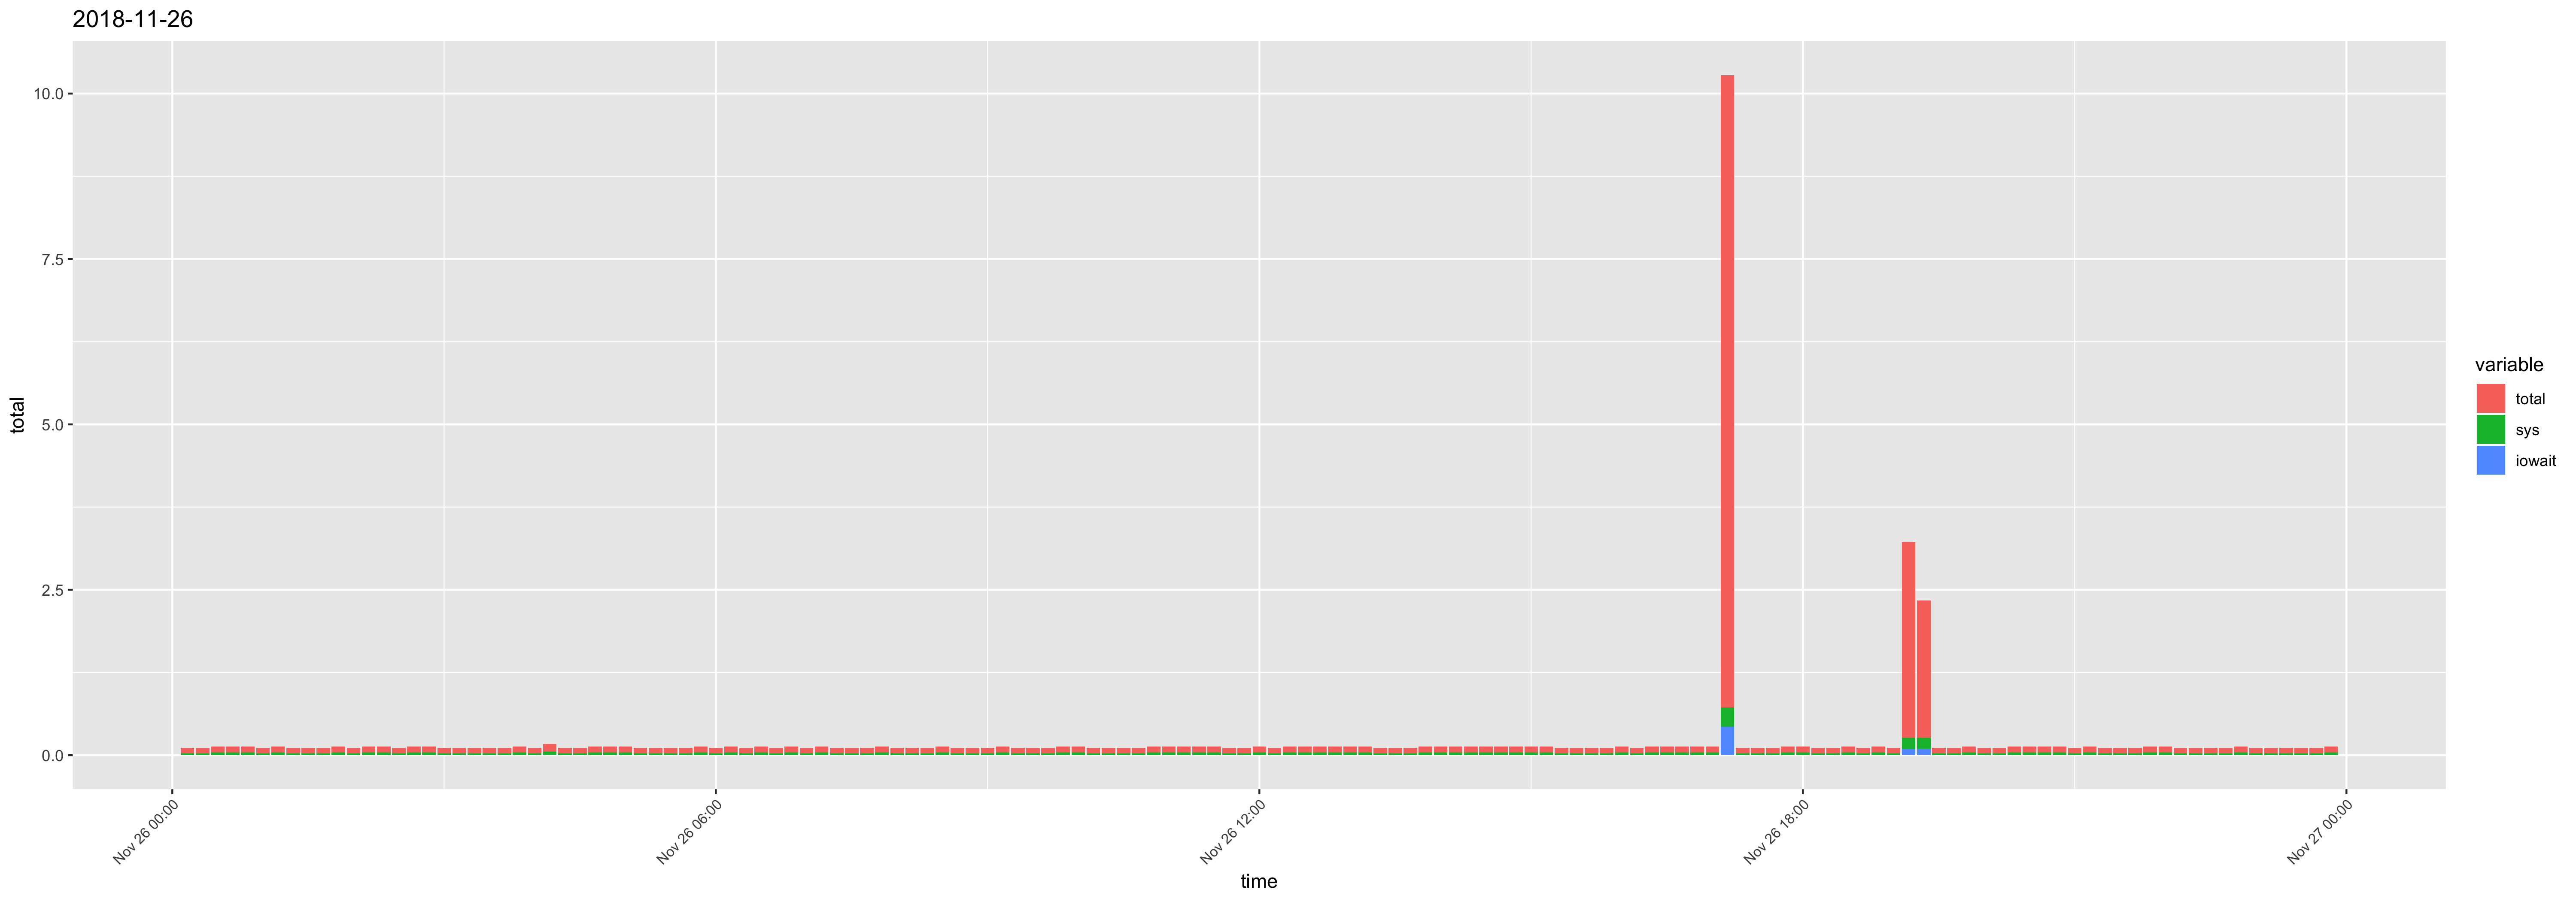

Source data for this figure (header and first rows):
time, usr, sys, iowait, timestamp, total
00:10:01, 0.05, 0.03, 0, 2018-11-26 00:10:01, 0.08
00:20:01, 0.05, 0.03, 0, 2018-11-26 00:20:01, 0.08
00:30:01, 0.05, 0.04, 0, 2018-11-26 00:30:01, 0.09
00:40:01, 0.05, 0.04, 0, 2018-11-26 00:40:01, 0.09
00:50:01, 0.05, 0.04, 0, 2018-11-26 00:50:01, 0.09
01:00:01, 0.05, 0.03, 0, 2018-11-26 01:00:01, 0.08
01:10:01, 0.05, 0.04, 0, 2018-11-26 01:10:01, 0.09
01:20:01, 0.05, 0.03, 0, 2018-11-26 01:20:01, 0.08
01:30:01, 0.05, 0.03, 0, 2018-11-26 01:30:01, 0.08
01:40:01, 0.05, 0.03, 0, 2018-11-26 01:40:01, 0.08
01:50:01, 0.05, 0.04, 0, 2018-11-26 01:50:01, 0.09
02:00:01, 0.05, 0.03, 0, 2018-11-26 02:00:01, 0.08
02:10:01, 0.05, 0.04, 0, 2018-11-26 02:10:01, 0.09
02:20:01, 0.05, 0.04, 0, 2018-11-26 02:20:01, 0.09
02:30:01, 0.05, 0.03, 0, 2018-11-26 02:30:01, 0.08
02:40:01, 0.05, 0.04, 0, 2018-11-26 02:40:01, 0.09
02:50:01, 0.05, 0.04, 0, 2018-11-26 02:50:01, 0.09
03:00:01, 0.05, 0.03, 0, 2018-11-26 03:00:01, 0.08
03:10:01, 0.05, 0.03, 0, 2018-11-26 03:10:01, 0.08
03:20:01, 0.05, 0.03, 0, 2018-11-26 03:20:01, 0.08
03:30:02, 0.05, 0.03, 0, 2018-11-26 03:30:02, 0.08
03:40:01, 0.05, 0.03, 0, 2018-11-26 03:40:01, 0.08
03:50:01, 0.05, 0.04, 0, 2018-11-26 03:50:01, 0.09
04:00:01, 0.05, 0.03, 0, 2018-11-26 04:00:01, 0.08
04:10:01, 0.07, 0.04, 0.01, 2018-11-26 04:10:01, 0.12
04:20:01, 0.05, 0.03, 0, 2018-11-26 04:20:01, 0.08
04:30:01, 0.05, 0.03, 0, 2018-11-26 04:30:01, 0.08
04:40:01, 0.05, 0.04, 0, 2018-11-26 04:40:01, 0.09
04:50:01, 0.05, 0.04, 0, 2018-11-26 04:50:01, 0.09
05:00:01, 0.05, 0.04, 0, 2018-11-26 05:00:01, 0.09
05:10:01, 0.05, 0.03, 0, 2018-11-26 05:10:01, 0.08
05:20:01, 0.05, 0.03, 0, 2018-11-26 05:20:01, 0.08
05:30:01, 0.05, 0.03, 0, 2018-11-26 05:30:01, 0.08
05:40:01, 0.05, 0.03, 0, 2018-11-26 05:40:01, 0.08
05:50:01, 0.05, 0.04, 0, 2018-11-26 05:50:01, 0.09
06:00:01, 0.05, 0.03, 0, 2018-11-26 06:00:01, 0.08
06:10:01, 0.05, 0.04, 0, 2018-11-26 06:10:01, 0.09
06:20:01, 0.05, 0.03, 0, 2018-11-26 06:20:01, 0.08
06:30:01, 0.05, 0.04, 0, 2018-11-26 06:30:01, 0.09
06:40:01, 0.05, 0.03, 0, 2018-11-26 06:40:01, 0.08
06:50:01, 0.05, 0.04, 0, 2018-11-26 06:50:01, 0.09
07:00:01, 0.05, 0.03, 0, 2018-11-26 07:00:01, 0.08
07:10:01, 0.05, 0.04, 0, 2018-11-26 07:10:01, 0.09
07:20:01, 0.05, 0.03, 0, 2018-11-26 07:20:01, 0.08
07:30:01, 0.05, 0.03, 0, 2018-11-26 07:30:01, 0.08
07:40:01, 0.05, 0.03, 0, 2018-11-26 07:40:01, 0.08
07:50:01, 0.05, 0.04, 0, 2018-11-26 07:50:01, 0.09
08:00:01, 0.05, 0.03, 0, 2018-11-26 08:00:01, 0.08
08:10:01, 0.05, 0.03, 0, 2018-11-26 08:10:01, 0.08
08:20:01, 0.05, 0.03, 0, 2018-11-26 08:20:01, 0.08
08:30:01, 0.05, 0.04, 0, 2018-11-26 08:30:01, 0.09
08:40:01, 0.05, 0.03, 0, 2018-11-26 08:40:01, 0.08
08:50:01, 0.05, 0.03, 0, 2018-11-26 08:50:01, 0.08
09:00:01, 0.05, 0.03, 0, 2018-11-26 09:00:01, 0.08
09:10:01, 0.05, 0.04, 0, 2018-11-26 09:10:01, 0.09
09:20:01, 0.05, 0.03, 0, 2018-11-26 09:20:01, 0.08
09:30:01, 0.05, 0.03, 0, 2018-11-26 09:30:01, 0.08
09:40:01, 0.05, 0.03, 0, 2018-11-26 09:40:01, 0.08
09:50:01, 0.05, 0.04, 0, 2018-11-26 09:50:01, 0.09
10:00:01, 0.05, 0.04, 0, 2018-11-26 10:00:01, 0.09
... 84 more rows
